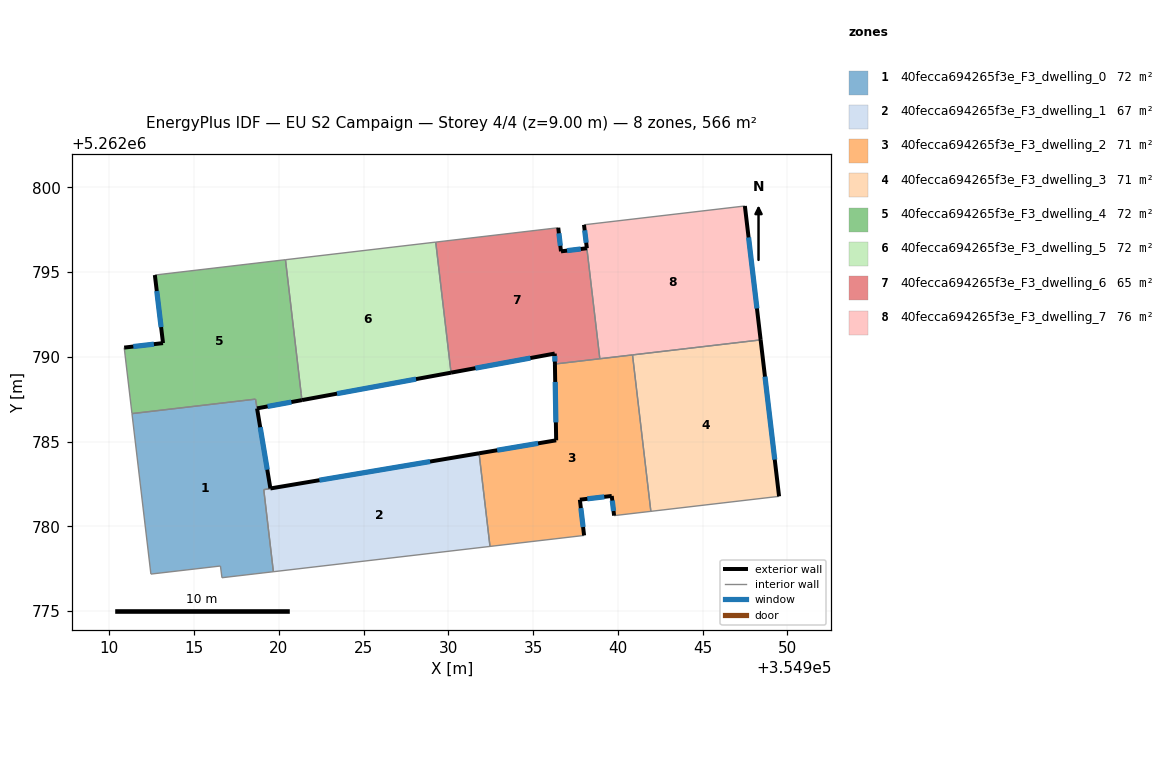
=== STOREY PLAN SPEC (per zone: floor XY polygon, exterior-wall plan segments, windows/doors) ===
zone 1: 40fecca694265f3e_F3_dwelling_0  (72.2 m²)
  floor: (354931.81, 5262784.31) (354919.11, 5262782.17) (354919.67, 5262777.33) (354916.64, 5262776.97) (354916.55, 5262777.67) (354912.45, 5262777.19) (354911.33, 5262786.66) (354918.48, 5262787.49) (354918.62, 5262787.51) (354918.71, 5262786.96) (354919.50, 5262782.24)
  exterior wall: (354919.50, 5262782.24) – (354918.71, 5262786.96)  [4.8 m]
    window: (354919.31, 5262783.35) – (354918.90, 5262785.85)  [4.0 m²]
  exterior wall: (354919.50, 5262782.24) – (354931.81, 5262784.32)  [12.5 m]
    window: (354922.39, 5262782.73) – (354928.92, 5262783.83)  [10.5 m²]
  interior walls: 9
zone 2: 40fecca694265f3e_F3_dwelling_1  (66.9 m²)
  floor: (354931.81, 5262784.31) (354932.45, 5262778.82) (354919.67, 5262777.33) (354919.11, 5262782.17)
  interior walls: 4
zone 3: 40fecca694265f3e_F3_dwelling_2  (70.7 m²)
  floor: (354940.86, 5262790.12) (354941.94, 5262780.89) (354939.77, 5262780.64) (354939.64, 5262781.80) (354937.76, 5262781.58) (354938.00, 5262779.47) (354932.45, 5262778.82) (354931.81, 5262784.32) (354936.36, 5262785.08) (354936.28, 5262789.58)
  exterior wall: (354936.36, 5262785.08) – (354931.81, 5262784.32)  [4.6 m]
    window: (354935.29, 5262784.90) – (354932.88, 5262784.49)  [3.9 m²]
  exterior wall: (354936.28, 5262789.58) – (354936.36, 5262785.08)  [4.5 m]
    window: (354936.30, 5262788.53) – (354936.34, 5262786.14)  [3.8 m²]
  exterior wall: (354939.64, 5262781.80) – (354939.77, 5262780.64)  [1.2 m]
    window: (354939.67, 5262781.53) – (354939.74, 5262780.91)  [1.0 m²]
  exterior wall: (354937.76, 5262781.58) – (354939.64, 5262781.80)  [1.9 m]
    window: (354938.20, 5262781.63) – (354939.19, 5262781.75)  [1.6 m²]
  exterior wall: (354938.00, 5262779.47) – (354937.76, 5262781.58)  [2.1 m]
    window: (354937.95, 5262779.96) – (354937.81, 5262781.08)  [1.8 m²]
  interior walls: 6
zone 4: 40fecca694265f3e_F3_dwelling_3  (70.7 m²)
  floor: (354948.42, 5262791.00) (354949.51, 5262781.78) (354941.94, 5262780.89) (354940.86, 5262790.12)
  exterior wall: (354949.51, 5262781.78) – (354948.42, 5262791.00)  [9.3 m]
    window: (354949.25, 5262783.94) – (354948.68, 5262788.84)  [7.8 m²]
  interior walls: 3
zone 5: 40fecca694265f3e_F3_dwelling_4  (72.0 m²)
  floor: (354920.39, 5262795.74) (354921.36, 5262787.45) (354918.71, 5262786.96) (354918.62, 5262787.51) (354911.33, 5262786.66) (354910.87, 5262790.55) (354913.16, 5262790.82) (354912.68, 5262794.83)
  exterior wall: (354913.16, 5262790.82) – (354910.87, 5262790.55)  [2.3 m]
    window: (354912.63, 5262790.75) – (354911.41, 5262790.61)  [1.9 m²]
  exterior wall: (354912.68, 5262794.83) – (354913.16, 5262790.82)  [4.0 m]
    window: (354912.79, 5262793.89) – (354913.05, 5262791.76)  [3.4 m²]
  exterior wall: (354918.71, 5262786.96) – (354921.36, 5262787.45)  [2.7 m]
    window: (354919.33, 5262787.08) – (354920.74, 5262787.34)  [2.3 m²]
  interior walls: 7
zone 6: 40fecca694265f3e_F3_dwelling_5  (71.8 m²)
  floor: (354929.25, 5262796.77) (354930.16, 5262789.07) (354921.36, 5262787.45) (354920.39, 5262795.74)
  exterior wall: (354921.36, 5262787.45) – (354930.16, 5262789.07)  [8.9 m]
    window: (354923.43, 5262787.83) – (354928.09, 5262788.69)  [7.5 m²]
  interior walls: 4
zone 7: 40fecca694265f3e_F3_dwelling_6  (65.5 m²)
  floor: (354938.17, 5262796.41) (354938.93, 5262789.89) (354936.28, 5262789.58) (354936.27, 5262790.20) (354930.16, 5262789.07) (354929.25, 5262796.77) (354936.48, 5262797.62) (354936.64, 5262796.23)
  exterior wall: (354936.27, 5262790.20) – (354936.28, 5262789.58)  [0.6 m]
    window: (354936.28, 5262790.05) – (354936.28, 5262789.73)  [0.5 m²]
  exterior wall: (354930.16, 5262789.07) – (354936.27, 5262790.20)  [6.2 m]
    window: (354931.59, 5262789.34) – (354934.84, 5262789.93)  [5.2 m²]
  exterior wall: (354936.64, 5262796.23) – (354936.48, 5262797.62)  [1.4 m]
    window: (354936.60, 5262796.56) – (354936.52, 5262797.29)  [1.2 m²]
  exterior wall: (354938.17, 5262796.41) – (354936.64, 5262796.23)  [1.5 m]
    window: (354937.81, 5262796.37) – (354937.00, 5262796.27)  [1.3 m²]
  interior walls: 4
zone 8: 40fecca694265f3e_F3_dwelling_7  (76.0 m²)
  floor: (354947.49, 5262798.91) (354948.42, 5262791.00) (354938.93, 5262789.89) (354938.17, 5262796.41) (354938.00, 5262797.79)
  exterior wall: (354938.00, 5262797.79) – (354938.17, 5262796.41)  [1.4 m]
    window: (354938.04, 5262797.47) – (354938.13, 5262796.74)  [1.2 m²]
  exterior wall: (354948.42, 5262791.00) – (354947.49, 5262798.91)  [8.0 m]
    window: (354948.20, 5262792.86) – (354947.71, 5262797.05)  [6.7 m²]
  interior walls: 4

=== DERIVED (storey summary) ===
Building: EU S2 Campaign
Storey: 4 of 4  (floor level z = 9.00 m)
Storey gross floor area: 565.9 m²
Zones on this storey: 8
  - 40fecca694265f3e_F3_dwelling_0: floor 72.2 m²; exterior wall 17.3 m (51.8 m²); 2 window(s) 14.6 m²; WWR 28.1%
  - 40fecca694265f3e_F3_dwelling_1: floor 66.9 m²
  - 40fecca694265f3e_F3_dwelling_2: floor 70.7 m²; exterior wall 14.3 m (42.9 m²); 5 window(s) 12.1 m²; WWR 28.1%
  - 40fecca694265f3e_F3_dwelling_3: floor 70.7 m²; exterior wall 9.3 m (27.9 m²); 1 window(s) 7.8 m²; WWR 28.1%
  - 40fecca694265f3e_F3_dwelling_4: floor 72.0 m²; exterior wall 9.0 m (27.1 m²); 3 window(s) 7.6 m²; WWR 28.1%
  - 40fecca694265f3e_F3_dwelling_5: floor 71.8 m²; exterior wall 8.9 m (26.8 m²); 1 window(s) 7.5 m²; WWR 28.1%
  - 40fecca694265f3e_F3_dwelling_6: floor 65.5 m²; exterior wall 9.8 m (29.3 m²); 4 window(s) 8.3 m²; WWR 28.1%
  - 40fecca694265f3e_F3_dwelling_7: floor 76.0 m²; exterior wall 9.3 m (28.0 m²); 2 window(s) 7.9 m²; WWR 28.1%
Zone adjacency (shared interzone walls):
  - 40fecca694265f3e_F3_dwelling_0 ↔ 40fecca694265f3e_F3_dwelling_1
  - 40fecca694265f3e_F3_dwelling_0 ↔ 40fecca694265f3e_F3_dwelling_4
  - 40fecca694265f3e_F3_dwelling_1 ↔ 40fecca694265f3e_F3_dwelling_2
  - 40fecca694265f3e_F3_dwelling_2 ↔ 40fecca694265f3e_F3_dwelling_3
  - 40fecca694265f3e_F3_dwelling_2 ↔ 40fecca694265f3e_F3_dwelling_6
  - 40fecca694265f3e_F3_dwelling_2 ↔ 40fecca694265f3e_F3_dwelling_7
  - 40fecca694265f3e_F3_dwelling_3 ↔ 40fecca694265f3e_F3_dwelling_7
  - 40fecca694265f3e_F3_dwelling_4 ↔ 40fecca694265f3e_F3_dwelling_5
  - 40fecca694265f3e_F3_dwelling_5 ↔ 40fecca694265f3e_F3_dwelling_6
  - 40fecca694265f3e_F3_dwelling_6 ↔ 40fecca694265f3e_F3_dwelling_7